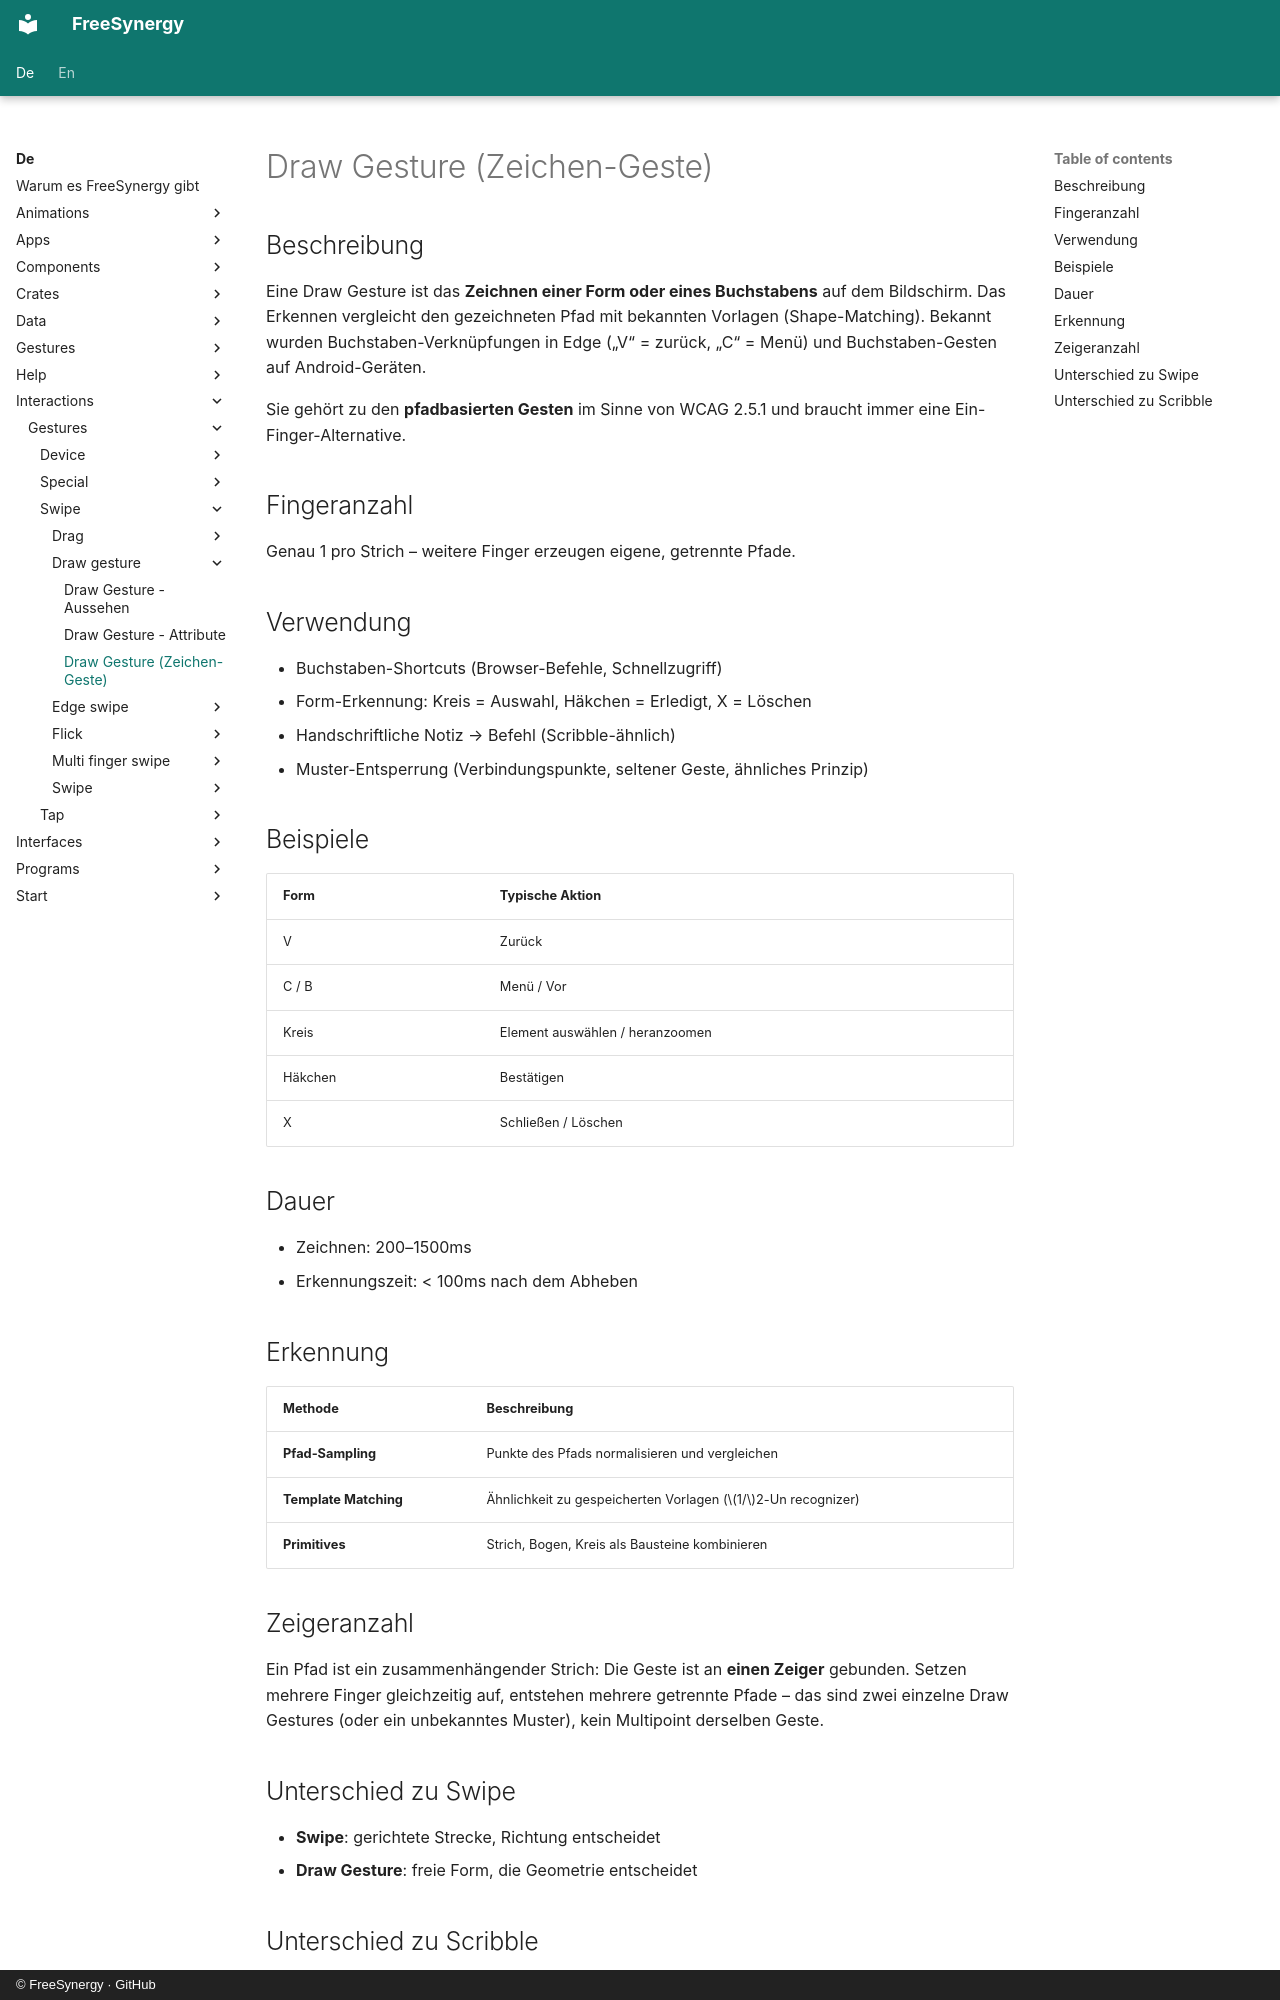

repository: FreeSynergy/fs-documentation · page: de/interactions/gestures/swipe/draw-gesture/description/index.html · generator: mkdocs · copyright: © FreeSynergy · GitHub

# Draw Gesture (Zeichen-Geste)

## Beschreibung

Eine Draw Gesture ist das **Zeichnen einer Form oder eines Buchstabens** auf
dem Bildschirm. Das Erkennen vergleicht den gezeichneten Pfad mit bekannten
Vorlagen (Shape-Matching). Bekannt wurden Buchstaben-Verknüpfungen in
Edge („V“ = zurück, „C“ = Menü) und Buchstaben-Gesten auf Android-Geräten.

Sie gehört zu den **pfadbasierten Gesten** im Sinne von WCAG 2.5.1 und braucht
immer eine Ein-Finger-Alternative.

## Fingeranzahl

Genau 1 pro Strich – weitere Finger erzeugen eigene, getrennte Pfade.

## Verwendung

- Buchstaben-Shortcuts (Browser-Befehle, Schnellzugriff)
- Form-Erkennung: Kreis = Auswahl, Häkchen = Erledigt, X = Löschen
- Handschriftliche Notiz → Befehl (Scribble-ähnlich)
- Muster-Entsperrung (Verbindungspunkte, seltener Geste, ähnliches Prinzip)

## Beispiele

| Form | Typische Aktion |
|------|-----------------|
| V | Zurück |
| C / B | Menü / Vor |
| Kreis | Element auswählen / heranzoomen |
| Häkchen | Bestätigen |
| X | Schließen / Löschen |

## Dauer

- Zeichnen: 200–1500ms
- Erkennungszeit: < 100ms nach dem Abheben

## Erkennung

| Methode | Beschreibung |
|---------|--------------|
| **Pfad-Sampling** | Punkte des Pfads normalisieren und vergleichen |
| **Template Matching** | Ähnlichkeit zu gespeicherten Vorlagen ($1/$2-Un recognizer) |
| **Primitives** | Strich, Bogen, Kreis als Bausteine kombinieren |

## Zeigeranzahl

Ein Pfad ist ein zusammenhängender Strich: Die Geste ist an **einen Zeiger**
gebunden. Setzen mehrere Finger gleichzeitig auf, entstehen mehrere getrennte
Pfade – das sind zwei einzelne Draw Gestures (oder ein unbekanntes Muster),
kein Multipoint derselben Geste.

## Unterschied zu Swipe

- **Swipe**: gerichtete Strecke, Richtung entscheidet
- **Draw Gesture**: freie Form, die Geometrie entscheidet
